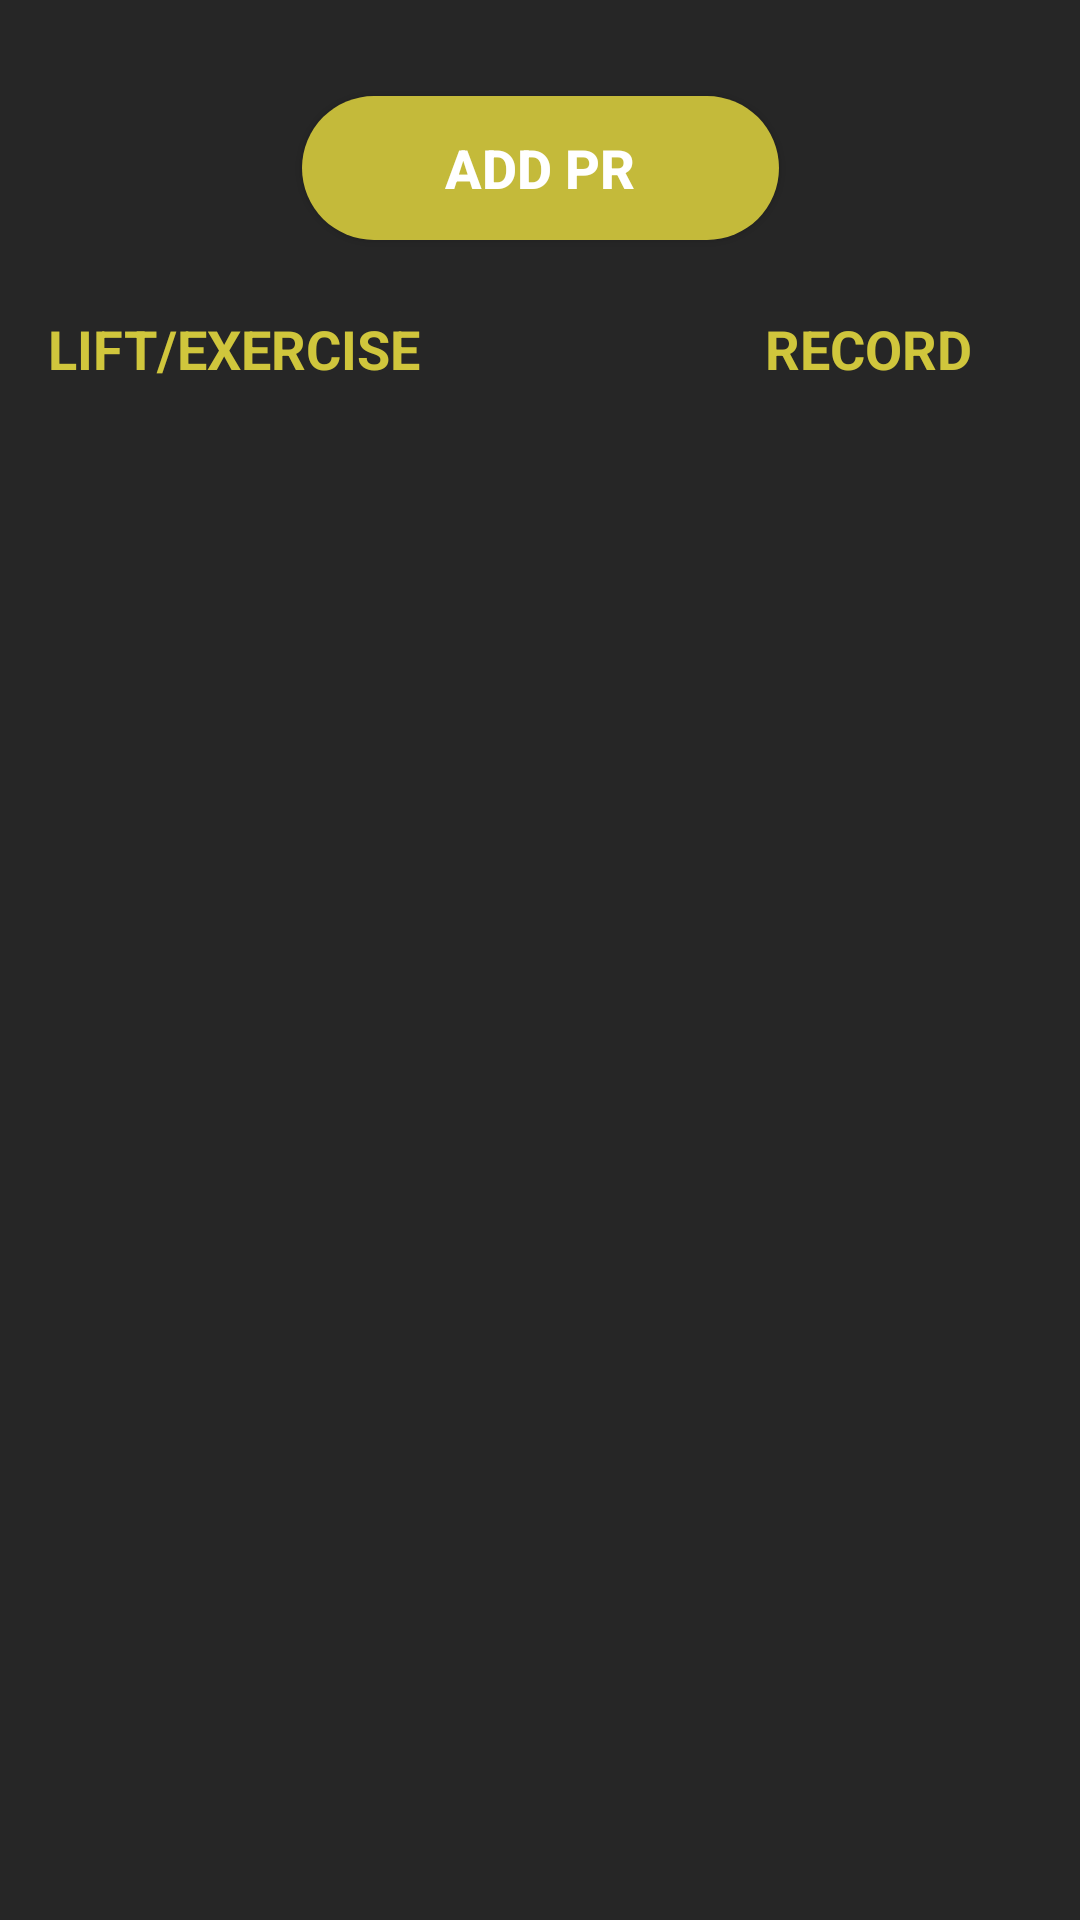

Here is an Android app screen rendered from its layout file. Give the layout XML and the strings, colors and styles it references.
<!-- AndroidManifest.xml: application theme AppTheme -->
<!-- res/layout/tab_personalrecords.xml -->
<?xml version="1.0" encoding="utf-8"?>

<android.support.constraint.ConstraintLayout xmlns:android="http://schemas.android.com/apk/res/android"
    xmlns:app="http://schemas.android.com/apk/res-auto"
    xmlns:tools="http://schemas.android.com/tools"
    android:id="@+id/constraintLayout"
    android:layout_width="match_parent"
    android:layout_height="match_parent"
    android:background="@color/colorDark"
    tools:context=".TabFragment0"
    tools:layout_editor_absoluteY="25dp">

    <Button
        android:id="@+id/addPRbtn"
        android:layout_width="159dp"
        android:layout_height="wrap_content"
        android:layout_marginStart="8dp"
        android:layout_marginTop="32dp"
        android:layout_marginEnd="8dp"
        android:background="@drawable/roundedbutton"
        android:backgroundTint="@color/colorAccent"
        android:text="add PR"
        android:textColor="@android:color/white"
        android:textSize="18sp"
        android:textStyle="bold"
        app:layout_constraintEnd_toEndOf="parent"
        app:layout_constraintStart_toStartOf="parent"
        app:layout_constraintTop_toTopOf="parent" />

    <ListView
        android:id="@+id/prListView"
        android:layout_width="0dp"
        android:layout_height="0dp"
        android:layout_marginTop="16dp"
        android:layout_marginBottom="16dp"
        app:layout_constraintBottom_toBottomOf="parent"
        app:layout_constraintEnd_toEndOf="parent"
        app:layout_constraintStart_toStartOf="parent"
        app:layout_constraintTop_toBottomOf="@+id/textView7" />

    <TextView
        android:id="@+id/textView6"
        android:layout_width="171dp"
        android:layout_height="wrap_content"
        android:layout_marginStart="16dp"
        android:text="Lift/Exercise"
        android:textAllCaps="true"
        android:textColor="@color/colorAccent"
        android:textSize="18sp"
        android:textStyle="bold"
        app:layout_constraintBaseline_toBaselineOf="@+id/textView7"
        app:layout_constraintStart_toStartOf="parent" />

    <TextView
        android:id="@+id/textView7"
        android:layout_width="125dp"
        android:layout_height="wrap_content"
        android:layout_marginStart="48dp"
        android:layout_marginTop="24dp"
        android:layout_marginEnd="16dp"
        android:text="Record"
        android:textAlignment="center"
        android:textAllCaps="true"
        android:textColor="@color/colorAccent"
        android:textSize="18sp"
        android:textStyle="bold"
        app:layout_constraintEnd_toEndOf="parent"
        app:layout_constraintStart_toEndOf="@+id/textView6"
        app:layout_constraintTop_toBottomOf="@+id/addPRbtn" />

</android.support.constraint.ConstraintLayout>
<!-- resources referenced by this layout -->
<resources>
  <color name="colorAccent">#d0c63c</color>
  <color name="colorDark">#262626</color>
  <!-- drawable roundedbutton (drawable) -->
  <?xml version="1.0" encoding="utf-8"?>
  
  <shape xmlns:android="http://schemas.android.com/apk/res/android"
      android:shape="rectangle">
      <solid android:color="#eeffffff" />
      <corners android:bottomRightRadius="25dp"
          android:bottomLeftRadius="25dp"
          android:topRightRadius="25dp"
          android:topLeftRadius="25dp"/>
  </shape>
  <style name="AppTheme" parent="Theme.AppCompat.Light.DarkActionBar">
          
          <item name="alertDialogTheme">@style/AlertDialogTheme</item>
          <item name="colorPrimary">@color/colorPrimary</item>
          <item name="colorPrimaryDark">@color/colorPrimaryDark</item>
          <item name="colorAccent">@color/colorAccent</item>
  
          <item name="windowActionBar">false</item>
          <item name="windowNoTitle">true</item>
      </style>
  <style name="AlertDialogTheme" parent="Theme.AppCompat.Light.Dialog.Alert">
          <item name="android:buttonBarNegativeButtonStyle">@style/NegativeButtonStyle</item>
          <item name="android:buttonBarPositiveButtonStyle">@style/PositiveButtonStyle</item>
      </style>
  <color name="colorPrimary">#1a1a1b</color>
  <color name="colorPrimaryDark">#1a1a1b</color>
  <style name="NegativeButtonStyle" parent="Widget.AppCompat.Button.ButtonBar.AlertDialog">
          <item name="android:textColor">#540000</item>
      </style>
  <style name="PositiveButtonStyle" parent="Widget.AppCompat.Button.ButtonBar.AlertDialog">
          <item name="android:textColor">#000000</item>
      </style>
</resources>
